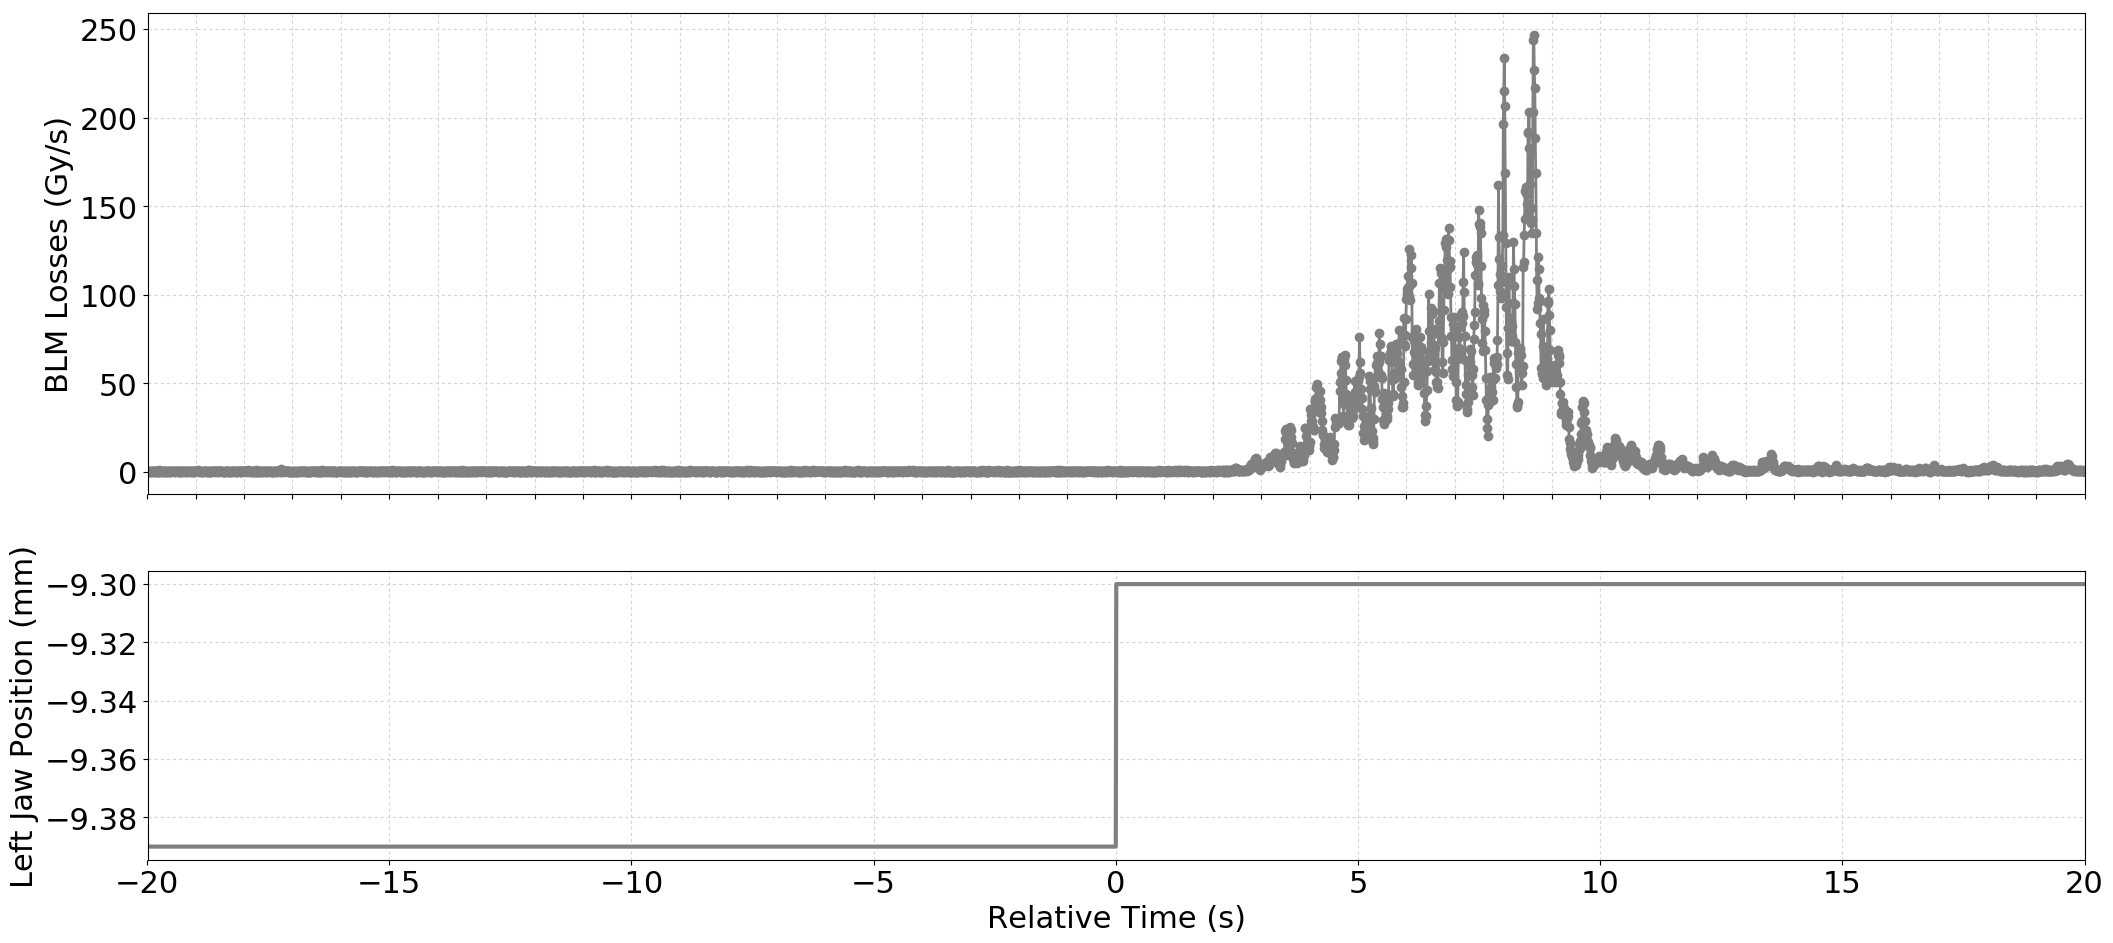

Source data for this figure (header and first rows):
Timestamp, position, BLMTI.04R6.B1E11_TCSP.A4R6.B1
1493558926400, -9.39, 7.240000000000001e-07
1493558926410, -9.39, 3.6200000000000004e-07
1493558926420, -9.39, 3.6200000000000004e-07
1493558926430, -9.39, 0.0
1493558926440, -9.39, 7.240000000000001e-07
1493558926450, -9.39, 0.0
1493558926460, -9.39, 3.6200000000000004e-07
1493558926470, -9.39, 7.240000000000001e-07
1493558926480, -9.39, 0.0
1493558926490, -9.39, 0.0
1493558926500, -9.39, 3.6200000000000004e-07
1493558926510, -9.39, 7.240000000000001e-07
1493558926520, -9.39, 3.6200000000000004e-07
1493558926530, -9.39, 0.0
1493558926540, -9.39, 7.240000000000001e-07
1493558926550, -9.39, 0.0
1493558926560, -9.39, 3.6200000000000004e-07
1493558926570, -9.39, 3.6200000000000004e-07
1493558926580, -9.39, 3.6200000000000004e-07
1493558926590, -9.39, 0.0
1493558926600, -9.39, 0.0
1493558926610, -9.39, 0.0
1493558926620, -9.39, 0.0
1493558926630, -9.39, 1.0859999999999999e-06
1493558926640, -9.39, 7.240000000000001e-07
1493558926650, -9.39, 0.0
1493558926660, -9.39, 3.6200000000000004e-07
1493558926670, -9.39, 3.6200000000000004e-07
1493558926680, -9.39, 3.6200000000000004e-07
1493558926690, -9.39, 0.0
1493558926700, -9.39, 0.0
1493558926710, -9.39, 3.6200000000000004e-07
1493558926720, -9.39, 7.240000000000001e-07
1493558926730, -9.39, 0.0
1493558926740, -9.39, 3.6200000000000004e-07
1493558926750, -9.39, 3.6200000000000004e-07
1493558926760, -9.39, 3.6200000000000004e-07
1493558926770, -9.39, 3.6200000000000004e-07
1493558926780, -9.39, 0.0
1493558926790, -9.39, 0.0
1493558926800, -9.39, 3.6200000000000004e-07
1493558926810, -9.39, 0.0
1493558926820, -9.39, 7.240000000000001e-07
1493558926830, -9.39, 7.240000000000001e-07
1493558926840, -9.39, 7.240000000000001e-07
1493558926850, -9.39, 0.0
1493558926860, -9.39, 0.0
1493558926870, -9.39, 0.0
1493558926880, -9.39, 3.6200000000000004e-07
1493558926890, -9.39, 7.240000000000001e-07
1493558926900, -9.39, 3.6200000000000004e-07
1493558926910, -9.39, 3.6200000000000004e-07
1493558926920, -9.39, 3.6200000000000004e-07
1493558926930, -9.39, 3.6200000000000004e-07
1493558926940, -9.39, 3.6200000000000004e-07
1493558926950, -9.39, 0.0
1493558926960, -9.39, 3.6200000000000004e-07
1493558926970, -9.39, 0.0
1493558926980, -9.39, 3.6200000000000004e-07
1493558926990, -9.39, 3.6200000000000004e-07
... 3,941 more rows
